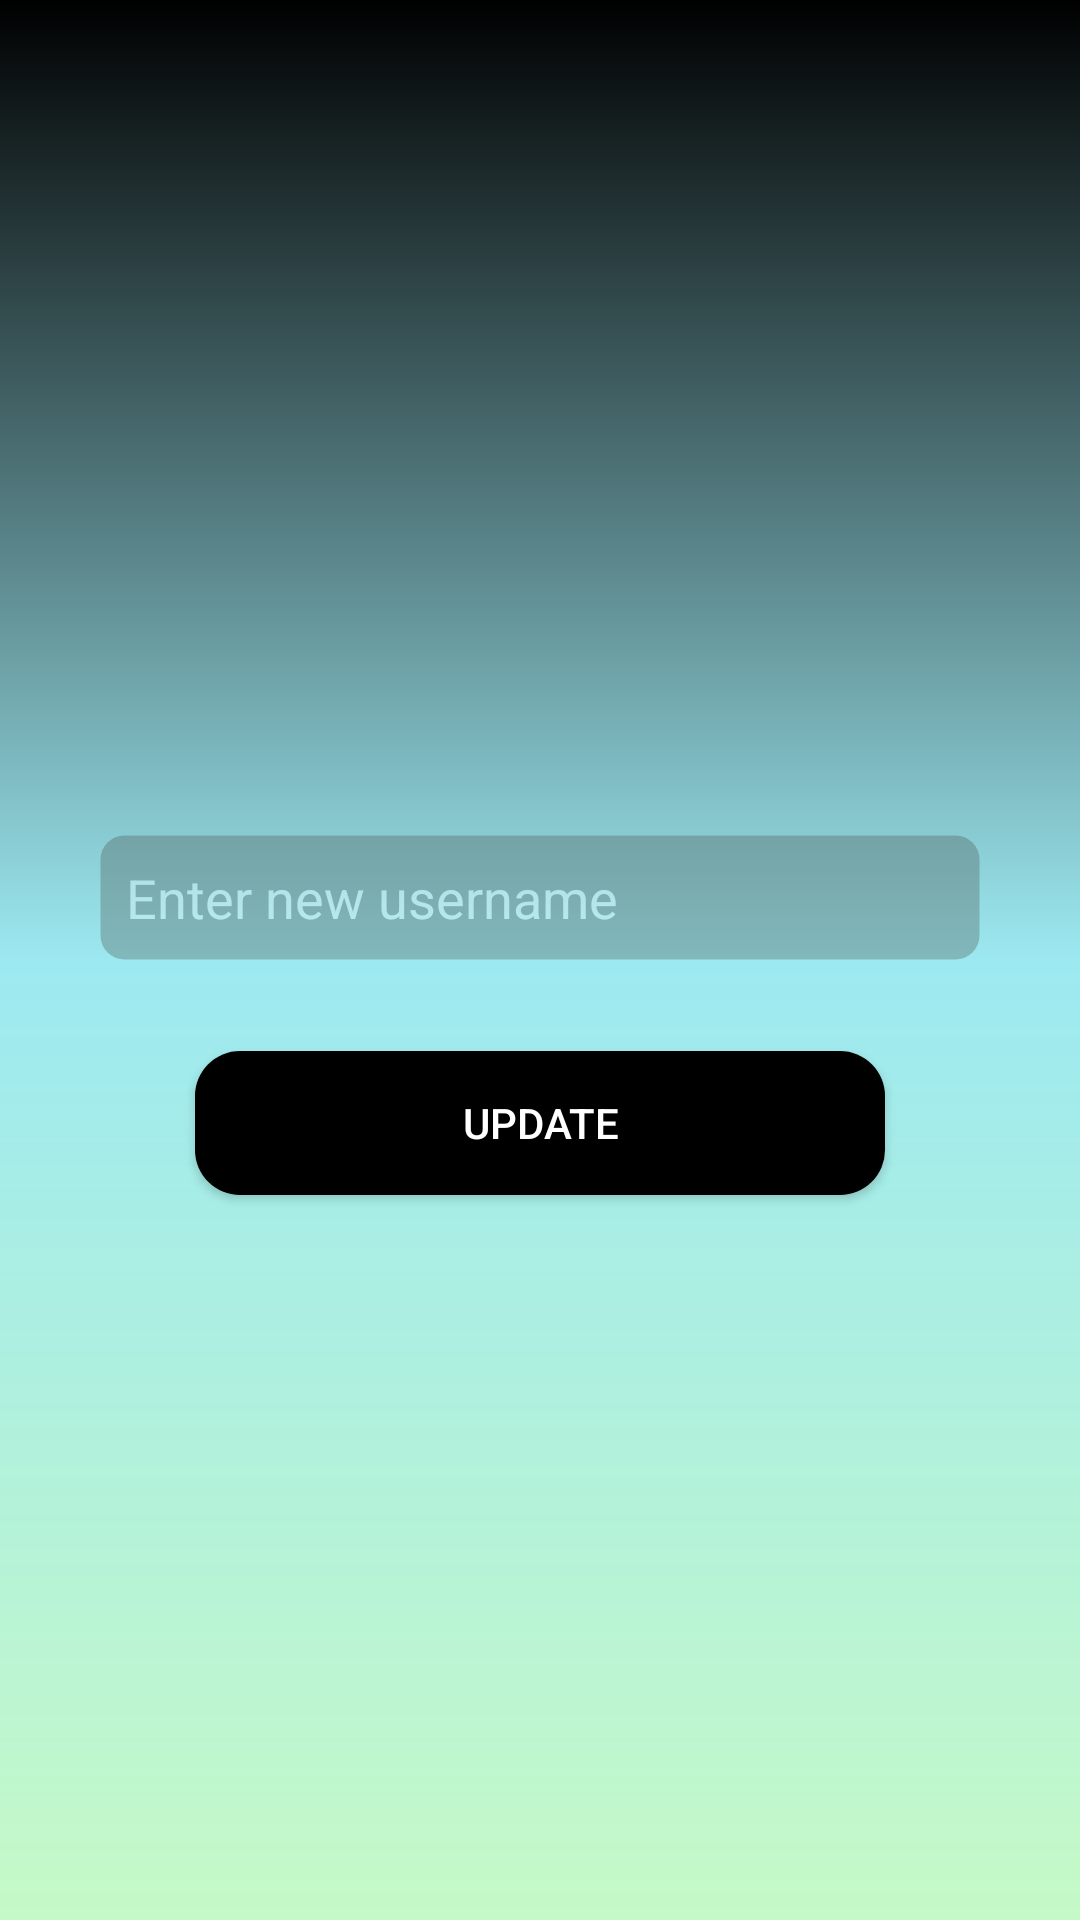

The Android layout XML behind this screen, and the referenced resources:
<!-- AndroidManifest.xml: application theme AppTheme -->
<!-- res/layout/fragment_update_username.xml -->
<?xml version="1.0" encoding="utf-8"?>
<LinearLayout xmlns:android="http://schemas.android.com/apk/res/android"
    xmlns:app="http://schemas.android.com/apk/res-auto"
    xmlns:tools="http://schemas.android.com/tools"
    android:layout_width="match_parent"
    android:layout_height="match_parent"
    android:background="@drawable/gradient_bg"
    android:gravity="center"
    android:orientation="vertical"
    android:padding="3dp"
    tools:context=".SignUpActivity">

    <LinearLayout
        android:layout_width="match_parent"
        android:layout_height="match_parent"
        android:layout_marginLeft="30dp"
        android:layout_marginRight="30dp"
        android:gravity="center"
        android:orientation="vertical">

        <TextView
            android:id="@+id/success"
            android:layout_width="wrap_content"
            android:layout_height="wrap_content"
            android:text="Username Updated Successfully!"
            android:textColor="@color/black"
            android:textSize="16sp"
            android:visibility="invisible"


            />
        <EditText
            android:id="@+id/username_updated"
            android:layout_width="match_parent"
            android:layout_height="wrap_content"
            android:layout_marginTop="15dp"
            android:layout_marginBottom="10dp"
            android:background="@drawable/edit_text_border"
            android:ems="10"
            android:textColor="@color/white"
            android:hint="Enter new username"
            android:inputType="textPersonName"
            android:padding="9dp"
            android:alpha="0.3"
            android:textColorHint="@color/white"/>

        <Button
            android:id="@+id/updateButton"
            android:layout_width="230dp"
            android:layout_height="wrap_content"
            android:layout_marginTop="20dp"
            android:background="@drawable/button_border"
            android:backgroundTint="@color/black"
            android:padding="10dp"
            android:text="Update"
            android:textColor="@color/white" />


    </LinearLayout>
</LinearLayout>
<!-- resources referenced by this layout -->
<resources>
  <color name="black">#FF000000</color>
  <color name="white">#FFFFFFFF</color>
  <!-- drawable button_border (drawable) -->
  <?xml version="1.0" encoding="utf-8"?>
  <shape xmlns:android="http://schemas.android.com/apk/res/android"
      android:shape="rectangle" android:padding="10dp">
      
      <solid android:color="#4A4343"/>
      <corners android:radius="15dp"/>>
  
  
  </shape>
  <!-- drawable edit_text_border (drawable) -->
  <?xml version="1.0" encoding="utf-8"?>
  <shape xmlns:android="http://schemas.android.com/apk/res/android">
      <solid android:color="#444941" />
      <stroke
          android:color="@android:color/transparent"
          android:width="1dp" />
      <corners
          android:radius="8dp">
      </corners>
  
  </shape>
  <!-- drawable gradient_bg (drawable) -->
  <?xml version="1.0" encoding="utf-8"?>
  <shape xmlns:android="http://schemas.android.com/apk/res/android"
      android:shape="rectangle">
      <gradient
          android:startColor="@color/startGColor"
          android:centerColor="@color/centerGColor"
          android:endColor="@color/endGColor"
          android:angle="270"
          />
  
  </shape>
  <color name="startGColor">#000000</color>
  <color name="centerGColor">#9DE9F1</color>
  <color name="endGColor">#DCBCF8BE</color>
</resources>
